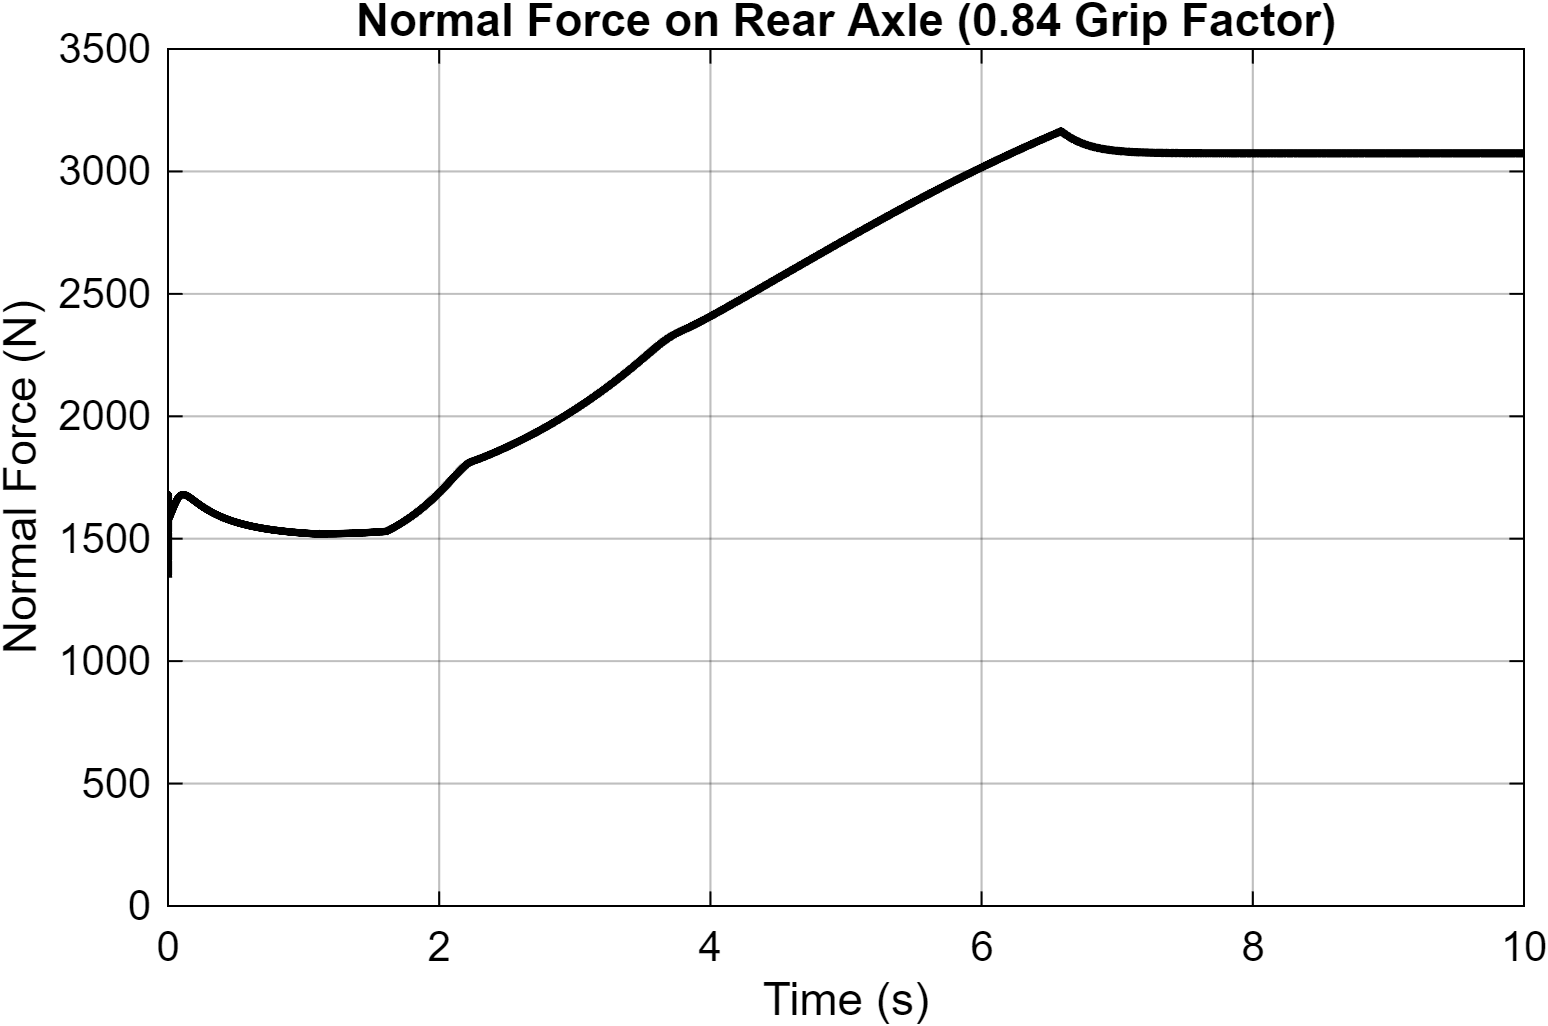

Values plotted in this chart, from the file beside it:
Time_s, Normal_Force_N
0, 1345
5.6691999554816e-30, 1341
6.81617413467732e-09, 1341
4.08970448080639e-08, 1341
2.11301398174997e-07, 1342
8.546747819125e-07, 1344
1.50014874126267e-06, 1347
2.1469507941085e-06, 1350
2.79475483826294e-06, 1352
3.47802459533756e-06, 1355
4.19250657591331e-06, 1358
4.93511128521215e-06, 1361
5.70347077689683e-06, 1364
6.49576259137992e-06, 1368
7.31057427141244e-06, 1371
8.14679269693988e-06, 1374
9.00354720606548e-06, 1378
9.88016252257925e-06, 1381
1.07761149772353e-05, 1385
1.16910169106541e-05, 1389
1.26245914303415e-05, 1392
1.3576658787922e-05, 1396
1.45471263872052e-05, 1400
1.55359775575076e-05, 1403
1.65432627416972e-05, 1407
1.75690975953121e-05, 1411
1.86136555316386e-05, 1415
1.96771660960097e-05, 1419
2.07599098429904e-05, 1422
2.18622176347263e-05, 1426
2.29844716240797e-05, 1430
2.41271004470689e-05, 1434
2.52905806217559e-05, 1438
2.64754377815264e-05, 1442
2.76822437071795e-05, 1446
2.89116227362658e-05, 1450
3.0164248066805e-05, 1454
3.14408461325488e-05, 1458
3.27421981243487e-05, 1462
3.4069143872946e-05, 1466
3.54225831198596e-05, 1470
3.68034812557935e-05, 1474
3.821287183035e-05, 1478
3.96518632967261e-05, 1482
4.11216450098857e-05, 1486
4.26234925752258e-05, 1490
4.41587778924923e-05, 1494
4.57289774524392e-05, 1498
4.73356814886104e-05, 1502
4.89806102871369e-05, 1506
5.06656241405687e-05, 1510
5.23927462790358e-05, 1514
5.41641794653757e-05, 1517
5.59823329074652e-05, 1521
5.78498510784751e-05, 1525
5.97696513177274e-05, 1529
6.17449707574687e-05, 1533
6.37794205558311e-05, 1537
6.58770572028159e-05, 1541
6.80424809584013e-05, 1545
... 12,215 more rows
